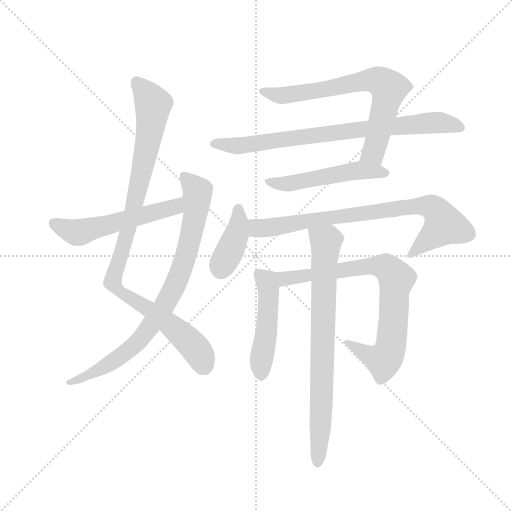
t = 0.00 s
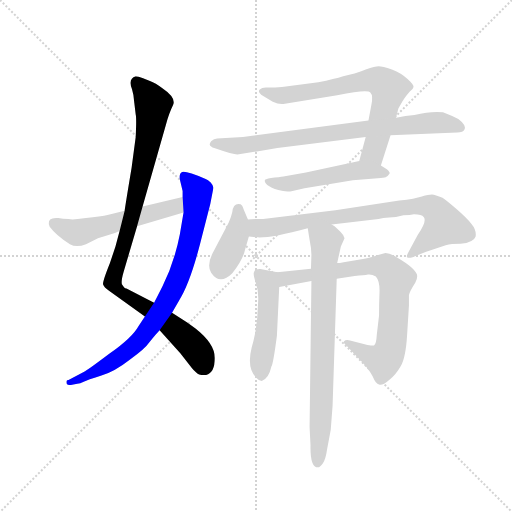
t = 1.83 s
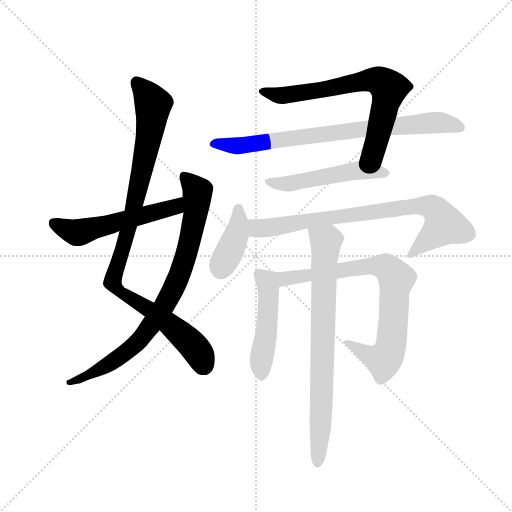
t = 3.66 s
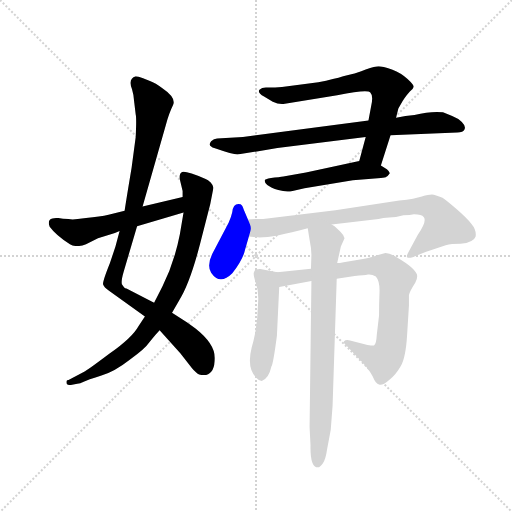
t = 5.48 s
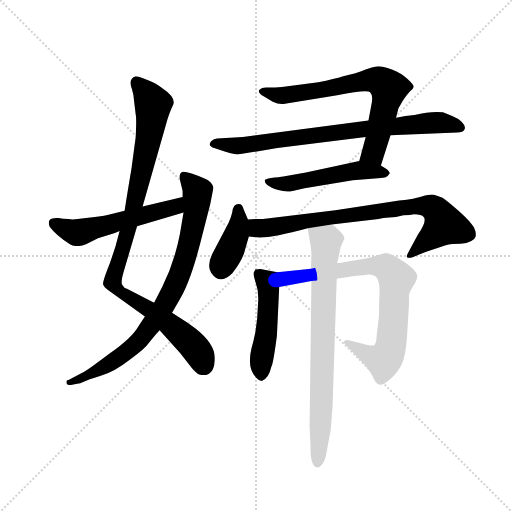
t = 7.31 s
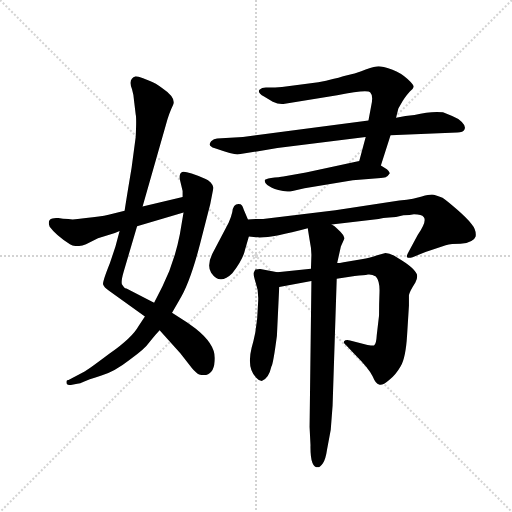
t = 9.14 s

The animated SVG that drew these frames (rendered in a browser with its animation timeline set to each time). Animation: 11 CSS @keyframes rules; one cycle of 9.14 s.

<svg version="1.1" viewBox="0 0 1024 1024" xmlns="http://www.w3.org/2000/svg">
  <g stroke="lightgray" stroke-dasharray="1,1" stroke-width="1" transform="scale(4, 4)">
    <line x1="0" y1="0" x2="256" y2="256"></line>
    <line x1="256" y1="0" x2="0" y2="256"></line>
    <line x1="128" y1="0" x2="128" y2="256"></line>
    <line x1="0" y1="128" x2="256" y2="128"></line>
  </g>
  <g transform="scale(0.92, -0.92) translate(60, -850)">
    <style type="text/css">
      
        @keyframes keyframes0 {
          from {
            stroke: blue;
            stroke-dashoffset: 986;
            stroke-width: 128;
          }
          76% {
            animation-timing-function: step-end;
            stroke: blue;
            stroke-dashoffset: 0;
            stroke-width: 128;
          }
          to {
            stroke: black;
            stroke-width: 1024;
          }
        }
        #make-me-a-hanzi-animation-0 {
          animation: keyframes0 1.0524088541666667s both;
          animation-delay: 0s;
          animation-timing-function: linear;
        }
      
        @keyframes keyframes1 {
          from {
            stroke: blue;
            stroke-dashoffset: 834;
            stroke-width: 128;
          }
          73% {
            animation-timing-function: step-end;
            stroke: blue;
            stroke-dashoffset: 0;
            stroke-width: 128;
          }
          to {
            stroke: black;
            stroke-width: 1024;
          }
        }
        #make-me-a-hanzi-animation-1 {
          animation: keyframes1 0.9287109375s both;
          animation-delay: 1.0524088541666667s;
          animation-timing-function: linear;
        }
      
        @keyframes keyframes2 {
          from {
            stroke: blue;
            stroke-dashoffset: 549;
            stroke-width: 128;
          }
          64% {
            animation-timing-function: step-end;
            stroke: blue;
            stroke-dashoffset: 0;
            stroke-width: 128;
          }
          to {
            stroke: black;
            stroke-width: 1024;
          }
        }
        #make-me-a-hanzi-animation-2 {
          animation: keyframes2 0.69677734375s both;
          animation-delay: 1.9811197916666667s;
          animation-timing-function: linear;
        }
      
        @keyframes keyframes3 {
          from {
            stroke: blue;
            stroke-dashoffset: 708;
            stroke-width: 128;
          }
          70% {
            animation-timing-function: step-end;
            stroke: blue;
            stroke-dashoffset: 0;
            stroke-width: 128;
          }
          to {
            stroke: black;
            stroke-width: 1024;
          }
        }
        #make-me-a-hanzi-animation-3 {
          animation: keyframes3 0.826171875s both;
          animation-delay: 2.677897135416667s;
          animation-timing-function: linear;
        }
      
        @keyframes keyframes4 {
          from {
            stroke: blue;
            stroke-dashoffset: 795;
            stroke-width: 128;
          }
          72% {
            animation-timing-function: step-end;
            stroke: blue;
            stroke-dashoffset: 0;
            stroke-width: 128;
          }
          to {
            stroke: black;
            stroke-width: 1024;
          }
        }
        #make-me-a-hanzi-animation-4 {
          animation: keyframes4 0.89697265625s both;
          animation-delay: 3.504069010416667s;
          animation-timing-function: linear;
        }
      
        @keyframes keyframes5 {
          from {
            stroke: blue;
            stroke-dashoffset: 516;
            stroke-width: 128;
          }
          63% {
            animation-timing-function: step-end;
            stroke: blue;
            stroke-dashoffset: 0;
            stroke-width: 128;
          }
          to {
            stroke: black;
            stroke-width: 1024;
          }
        }
        #make-me-a-hanzi-animation-5 {
          animation: keyframes5 0.669921875s both;
          animation-delay: 4.401041666666667s;
          animation-timing-function: linear;
        }
      
        @keyframes keyframes6 {
          from {
            stroke: blue;
            stroke-dashoffset: 391;
            stroke-width: 128;
          }
          56% {
            animation-timing-function: step-end;
            stroke: blue;
            stroke-dashoffset: 0;
            stroke-width: 128;
          }
          to {
            stroke: black;
            stroke-width: 1024;
          }
        }
        #make-me-a-hanzi-animation-6 {
          animation: keyframes6 0.5681966145833334s both;
          animation-delay: 5.070963541666667s;
          animation-timing-function: linear;
        }
      
        @keyframes keyframes7 {
          from {
            stroke: blue;
            stroke-dashoffset: 806;
            stroke-width: 128;
          }
          72% {
            animation-timing-function: step-end;
            stroke: blue;
            stroke-dashoffset: 0;
            stroke-width: 128;
          }
          to {
            stroke: black;
            stroke-width: 1024;
          }
        }
        #make-me-a-hanzi-animation-7 {
          animation: keyframes7 0.9059244791666666s both;
          animation-delay: 5.63916015625s;
          animation-timing-function: linear;
        }
      
        @keyframes keyframes8 {
          from {
            stroke: blue;
            stroke-dashoffset: 488;
            stroke-width: 128;
          }
          61% {
            animation-timing-function: step-end;
            stroke: blue;
            stroke-dashoffset: 0;
            stroke-width: 128;
          }
          to {
            stroke: black;
            stroke-width: 1024;
          }
        }
        #make-me-a-hanzi-animation-8 {
          animation: keyframes8 0.6471354166666666s both;
          animation-delay: 6.545084635416667s;
          animation-timing-function: linear;
        }
      
        @keyframes keyframes9 {
          from {
            stroke: blue;
            stroke-dashoffset: 792;
            stroke-width: 128;
          }
          72% {
            animation-timing-function: step-end;
            stroke: blue;
            stroke-dashoffset: 0;
            stroke-width: 128;
          }
          to {
            stroke: black;
            stroke-width: 1024;
          }
        }
        #make-me-a-hanzi-animation-9 {
          animation: keyframes9 0.89453125s both;
          animation-delay: 7.192220052083334s;
          animation-timing-function: linear;
        }
      
        @keyframes keyframes10 {
          from {
            stroke: blue;
            stroke-dashoffset: 778;
            stroke-width: 128;
          }
          72% {
            animation-timing-function: step-end;
            stroke: blue;
            stroke-dashoffset: 0;
            stroke-width: 128;
          }
          to {
            stroke: black;
            stroke-width: 1024;
          }
        }
        #make-me-a-hanzi-animation-10 {
          animation: keyframes10 0.8831380208333334s both;
          animation-delay: 8.086751302083334s;
          animation-timing-function: linear;
        }
      
    </style>
    
      <path d="M 235 552 L 226 485 Q 211 395 211 392 L 200 348 L 191 314 L 179 278 Q 163 238 164 232 Q 166 225 177 218 L 255 162 L 287 132 L 332 82 L 357 50 Q 367 38 373 36 Q 380 34 388 35 Q 407 40 407 72 Q 407 103 365 136 L 347 149 L 314 170 L 275 192 L 215 223 Q 211 222 205 232 Q 203 240 209 260 L 238 358 L 250 401 L 301 580 Q 308 605 316 621 Q 324 637 293 658 Q 278 670 266 674 L 251 680 Q 240 684 235 684 Q 218 679 227 656 Q 231 644 232 626 L 235 601 Q 237 594 235 552 Z" fill="lightgray"></path>
    
      <path d="M 255 162 L 241 141 Q 228 117 179 82 Q 131 46 125 43 L 89 24 Q 83 25 85 16 Q 87 12 94 13 L 108 16 Q 114 16 122 20 Q 130 24 159 33 Q 189 42 222 68 Q 256 93 263 104 Q 282 127 287 132 L 314 170 L 330 198 Q 353 235 375 320 L 397 406 L 404 442 Q 404 446 398 453 Q 392 460 387 461 Q 344 479 336 476 Q 329 473 331 460 L 337 435 L 337 422 L 339 388 L 331 341 Q 319 279 293 227 L 275 192 L 255 162 Z" fill="lightgray"></path>
    
      <path d="M 211 392 L 176 383 Q 158 379 127 376 L 109 374 Q 97 372 89 374 Q 76 374 67 376 Q 59 377 54 375 Q 42 372 48 357 Q 62 338 92 319 Q 106 311 127 319 L 153 332 L 181 341 Q 189 343 200 348 L 238 358 L 339 388 C 368 397 366 429 337 422 L 250 401 L 211 392 Z" fill="lightgray"></path>
    
      <path d="M 556 624 L 673 643 Q 739 656 745 649 Q 752 642 747 620 L 741 588 L 735 552 L 721 500 C 713 471 759 461 768 490 L 789 556 L 801 594 L 806 614 L 815 630 Q 825 645 831 651 Q 838 656 839 661 Q 840 665 826 678 Q 813 691 792 699 Q 771 706 763 706 Q 756 706 735 699 Q 714 691 706 689 L 686 684 Q 668 678 632 671 L 553 661 Q 528 659 518 660 Q 509 660 504 655 Q 499 649 514 640 L 533 629 Q 545 623 556 624 Z" fill="lightgray"></path>
    
      <path d="M 741 588 L 468 552 L 412 549 Q 405 549 399 543 Q 394 537 397 533 Q 401 528 409 527 Q 446 514 456 514 L 543 528 L 735 552 L 789 556 L 934 562 Q 947 562 950 569 Q 953 576 944 585 Q 936 593 923 598 L 903 606 Q 877 609 841 600 Q 822 599 801 594 L 741 588 Z" fill="lightgray"></path>
    
      <path d="M 721 500 L 605 475 L 559 467 Q 555 466 537 464 Q 520 462 516 459 Q 514 454 521 448 Q 529 442 545 437 Q 562 432 576 435 L 602 441 L 707 458 L 768 463 Q 778 464 780 466 Q 783 467 787 473 Q 788 476 781 482 L 768 490 C 744 505 744 505 721 500 Z" fill="lightgray"></path>
    
      <path d="M 479 373 L 470 394 Q 467 404 463 406 Q 447 410 445 389 Q 443 379 437 366 L 405 305 Q 388 275 399 257 Q 418 229 445 256 Q 468 285 473 308 L 481 336 C 487 355 487 355 479 373 Z" fill="lightgray"></path>
    
      <path d="M 661 362 L 763 374 Q 772 376 786 377 Q 800 377 817 382 Q 832 382 840 384 Q 857 384 861 378 Q 869 370 848 339 L 829 304 Q 823 294 825 291 Q 828 288 837 291 L 865 302 L 909 317 Q 921 320 941 320 Q 970 323 974 336 Q 976 350 965 363 Q 955 376 933 395 Q 911 414 902 420 Q 886 426 879 427 Q 872 427 857 423 Q 843 418 808 414 L 669 393 L 512 374 Q 489 374 479 373 C 449 372 451 339 481 336 L 501 334 Q 532 333 609 354 L 661 362 Z" fill="lightgray"></path>
    
      <path d="M 543 258 L 506 265 Q 505 266 495 264 L 492 258 Q 490 253 496 235 Q 503 217 501 191 L 499 157 L 495 127 Q 491 107 487 94 Q 476 50 497 29 Q 503 22 509 22 Q 524 26 530 53 Q 534 59 542 120 L 547 226 C 548 256 548 257 543 258 Z" fill="lightgray"></path>
    
      <path d="M 616 266 L 543 258 C 513 255 518 221 547 226 L 617 239 L 672 244 L 711 250 Q 732 251 740 253 Q 748 254 757 249 Q 766 239 765 214 Q 764 188 764 164 L 759 121 Q 758 101 753 99 Q 752 98 739 100 L 701 110 Q 691 112 688 108 Q 686 104 693 99 L 711 80 Q 743 48 750 32 Q 757 15 764 14 Q 771 11 786 24 Q 801 36 811 54 Q 822 72 825 122 L 829 186 L 829 208 Q 830 214 837 226 L 843 236 Q 847 243 847 250 Q 846 263 813 284 L 797 294 Q 786 300 778 300 L 760 295 Q 740 288 729 287 L 687 280 Q 678 278 673 278 L 616 266 Z" fill="lightgray"></path>
    
      <path d="M 609 354 L 613 329 Q 617 310 617 296 L 616 266 L 617 239 L 613 -78 L 615 -118 Q 614 -166 631 -166 Q 636 -166 642 -157 Q 648 -148 651 -127 L 659 -84 L 663 -32 L 672 244 L 673 278 L 681 314 L 689 332 Q 688 338 680 346 L 672 354 Q 668 358 661 362 C 637 380 604 384 609 354 Z" fill="lightgray"></path>
    
    
      <clipPath id="make-me-a-hanzi-clip-0">
        <path d="M 235 552 L 226 485 Q 211 395 211 392 L 200 348 L 191 314 L 179 278 Q 163 238 164 232 Q 166 225 177 218 L 255 162 L 287 132 L 332 82 L 357 50 Q 367 38 373 36 Q 380 34 388 35 Q 407 40 407 72 Q 407 103 365 136 L 347 149 L 314 170 L 275 192 L 215 223 Q 211 222 205 232 Q 203 240 209 260 L 238 358 L 250 401 L 301 580 Q 308 605 316 621 Q 324 637 293 658 Q 278 670 266 674 L 251 680 Q 240 684 235 684 Q 218 679 227 656 Q 231 644 232 626 L 235 601 Q 237 594 235 552 Z"></path>
      </clipPath>
      <path clip-path="url(#make-me-a-hanzi-clip-0)" d="M 236 672 L 273 623 L 271 598 L 228 384 L 185 237 L 201 217 L 261 180 L 335 123 L 370 86 L 382 57" fill="none" id="make-me-a-hanzi-animation-0" stroke-dasharray="858 1716" stroke-linecap="round"></path>
    
      <clipPath id="make-me-a-hanzi-clip-1">
        <path d="M 255 162 L 241 141 Q 228 117 179 82 Q 131 46 125 43 L 89 24 Q 83 25 85 16 Q 87 12 94 13 L 108 16 Q 114 16 122 20 Q 130 24 159 33 Q 189 42 222 68 Q 256 93 263 104 Q 282 127 287 132 L 314 170 L 330 198 Q 353 235 375 320 L 397 406 L 404 442 Q 404 446 398 453 Q 392 460 387 461 Q 344 479 336 476 Q 329 473 331 460 L 337 435 L 337 422 L 339 388 L 331 341 Q 319 279 293 227 L 275 192 L 255 162 Z"></path>
      </clipPath>
      <path clip-path="url(#make-me-a-hanzi-clip-1)" d="M 339 468 L 369 434 L 366 391 L 351 317 L 313 214 L 283 163 L 232 99 L 171 54 L 91 18" fill="none" id="make-me-a-hanzi-animation-1" stroke-dasharray="706 1412" stroke-linecap="round"></path>
    
      <clipPath id="make-me-a-hanzi-clip-2">
        <path d="M 211 392 L 176 383 Q 158 379 127 376 L 109 374 Q 97 372 89 374 Q 76 374 67 376 Q 59 377 54 375 Q 42 372 48 357 Q 62 338 92 319 Q 106 311 127 319 L 153 332 L 181 341 Q 189 343 200 348 L 238 358 L 339 388 C 368 397 366 429 337 422 L 250 401 L 211 392 Z"></path>
      </clipPath>
      <path clip-path="url(#make-me-a-hanzi-clip-2)" d="M 57 364 L 100 345 L 113 345 L 313 397 L 331 416" fill="none" id="make-me-a-hanzi-animation-2" stroke-dasharray="421 842" stroke-linecap="round"></path>
    
      <clipPath id="make-me-a-hanzi-clip-3">
        <path d="M 556 624 L 673 643 Q 739 656 745 649 Q 752 642 747 620 L 741 588 L 735 552 L 721 500 C 713 471 759 461 768 490 L 789 556 L 801 594 L 806 614 L 815 630 Q 825 645 831 651 Q 838 656 839 661 Q 840 665 826 678 Q 813 691 792 699 Q 771 706 763 706 Q 756 706 735 699 Q 714 691 706 689 L 686 684 Q 668 678 632 671 L 553 661 Q 528 659 518 660 Q 509 660 504 655 Q 499 649 514 640 L 533 629 Q 545 623 556 624 Z"></path>
      </clipPath>
      <path clip-path="url(#make-me-a-hanzi-clip-3)" d="M 513 652 L 552 642 L 682 661 L 736 675 L 774 669 L 785 658 L 783 643 L 752 519 L 728 505" fill="none" id="make-me-a-hanzi-animation-3" stroke-dasharray="580 1160" stroke-linecap="round"></path>
    
      <clipPath id="make-me-a-hanzi-clip-4">
        <path d="M 741 588 L 468 552 L 412 549 Q 405 549 399 543 Q 394 537 397 533 Q 401 528 409 527 Q 446 514 456 514 L 543 528 L 735 552 L 789 556 L 934 562 Q 947 562 950 569 Q 953 576 944 585 Q 936 593 923 598 L 903 606 Q 877 609 841 600 Q 822 599 801 594 L 741 588 Z"></path>
      </clipPath>
      <path clip-path="url(#make-me-a-hanzi-clip-4)" d="M 406 536 L 460 533 L 705 567 L 895 584 L 941 573" fill="none" id="make-me-a-hanzi-animation-4" stroke-dasharray="667 1334" stroke-linecap="round"></path>
    
      <clipPath id="make-me-a-hanzi-clip-5">
        <path d="M 721 500 L 605 475 L 559 467 Q 555 466 537 464 Q 520 462 516 459 Q 514 454 521 448 Q 529 442 545 437 Q 562 432 576 435 L 602 441 L 707 458 L 768 463 Q 778 464 780 466 Q 783 467 787 473 Q 788 476 781 482 L 768 490 C 744 505 744 505 721 500 Z"></path>
      </clipPath>
      <path clip-path="url(#make-me-a-hanzi-clip-5)" d="M 522 455 L 568 451 L 718 480 L 779 474" fill="none" id="make-me-a-hanzi-animation-5" stroke-dasharray="388 776" stroke-linecap="round"></path>
    
      <clipPath id="make-me-a-hanzi-clip-6">
        <path d="M 479 373 L 470 394 Q 467 404 463 406 Q 447 410 445 389 Q 443 379 437 366 L 405 305 Q 388 275 399 257 Q 418 229 445 256 Q 468 285 473 308 L 481 336 C 487 355 487 355 479 373 Z"></path>
      </clipPath>
      <path clip-path="url(#make-me-a-hanzi-clip-6)" d="M 458 395 L 454 341 L 421 267" fill="none" id="make-me-a-hanzi-animation-6" stroke-dasharray="263 526" stroke-linecap="round"></path>
    
      <clipPath id="make-me-a-hanzi-clip-7">
        <path d="M 661 362 L 763 374 Q 772 376 786 377 Q 800 377 817 382 Q 832 382 840 384 Q 857 384 861 378 Q 869 370 848 339 L 829 304 Q 823 294 825 291 Q 828 288 837 291 L 865 302 L 909 317 Q 921 320 941 320 Q 970 323 974 336 Q 976 350 965 363 Q 955 376 933 395 Q 911 414 902 420 Q 886 426 879 427 Q 872 427 857 423 Q 843 418 808 414 L 669 393 L 512 374 Q 489 374 479 373 C 449 372 451 339 481 336 L 501 334 Q 532 333 609 354 L 661 362 Z"></path>
      </clipPath>
      <path clip-path="url(#make-me-a-hanzi-clip-7)" d="M 483 367 L 500 354 L 515 354 L 818 400 L 877 400 L 895 383 L 905 360 L 831 296" fill="none" id="make-me-a-hanzi-animation-7" stroke-dasharray="678 1356" stroke-linecap="round"></path>
    
      <clipPath id="make-me-a-hanzi-clip-8">
        <path d="M 543 258 L 506 265 Q 505 266 495 264 L 492 258 Q 490 253 496 235 Q 503 217 501 191 L 499 157 L 495 127 Q 491 107 487 94 Q 476 50 497 29 Q 503 22 509 22 Q 524 26 530 53 Q 534 59 542 120 L 547 226 C 548 256 548 257 543 258 Z"></path>
      </clipPath>
      <path clip-path="url(#make-me-a-hanzi-clip-8)" d="M 501 257 L 521 235 L 524 204 L 508 34" fill="none" id="make-me-a-hanzi-animation-8" stroke-dasharray="360 720" stroke-linecap="round"></path>
    
      <clipPath id="make-me-a-hanzi-clip-9">
        <path d="M 616 266 L 543 258 C 513 255 518 221 547 226 L 617 239 L 672 244 L 711 250 Q 732 251 740 253 Q 748 254 757 249 Q 766 239 765 214 Q 764 188 764 164 L 759 121 Q 758 101 753 99 Q 752 98 739 100 L 701 110 Q 691 112 688 108 Q 686 104 693 99 L 711 80 Q 743 48 750 32 Q 757 15 764 14 Q 771 11 786 24 Q 801 36 811 54 Q 822 72 825 122 L 829 186 L 829 208 Q 830 214 837 226 L 843 236 Q 847 243 847 250 Q 846 263 813 284 L 797 294 Q 786 300 778 300 L 760 295 Q 740 288 729 287 L 687 280 Q 678 278 673 278 L 616 266 Z"></path>
      </clipPath>
      <path clip-path="url(#make-me-a-hanzi-clip-9)" d="M 553 232 L 567 246 L 747 272 L 780 269 L 801 244 L 792 115 L 783 79 L 769 67 L 695 106" fill="none" id="make-me-a-hanzi-animation-9" stroke-dasharray="664 1328" stroke-linecap="round"></path>
    
      <clipPath id="make-me-a-hanzi-clip-10">
        <path d="M 609 354 L 613 329 Q 617 310 617 296 L 616 266 L 617 239 L 613 -78 L 615 -118 Q 614 -166 631 -166 Q 636 -166 642 -157 Q 648 -148 651 -127 L 659 -84 L 663 -32 L 672 244 L 673 278 L 681 314 L 689 332 Q 688 338 680 346 L 672 354 Q 668 358 661 362 C 637 380 604 384 609 354 Z"></path>
      </clipPath>
      <path clip-path="url(#make-me-a-hanzi-clip-10)" d="M 616 349 L 649 326 L 631 -155" fill="none" id="make-me-a-hanzi-animation-10" stroke-dasharray="650 1300" stroke-linecap="round"></path>
    
  </g>
</svg>
